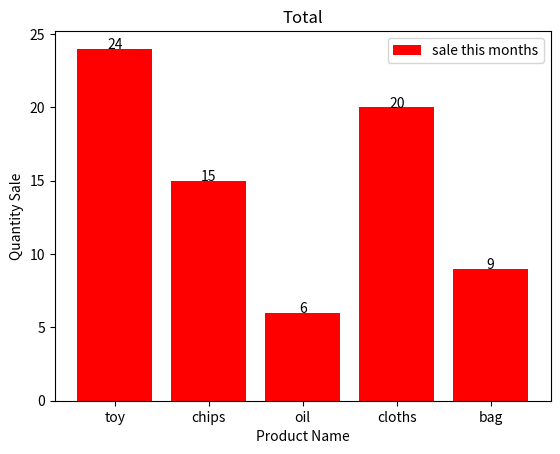

Generate this figure with matplotlib:
import matplotlib.pyplot  as plt
product = ["toy","chips","oil","cloths","bag" ]
sale = [24,15,6,20,9]
plt.bar(product , sale , color = "red" , label = "sale this months")
#for horizontal plot put barh
plt.xlabel("Product Name")
plt.ylabel("Quantity Sale")
plt.title("Total")
plt.legend()
for i in range(len(product)):
    plt.text(product[i],sale[i],str(sale[i]),ha="center")
plt.show()
